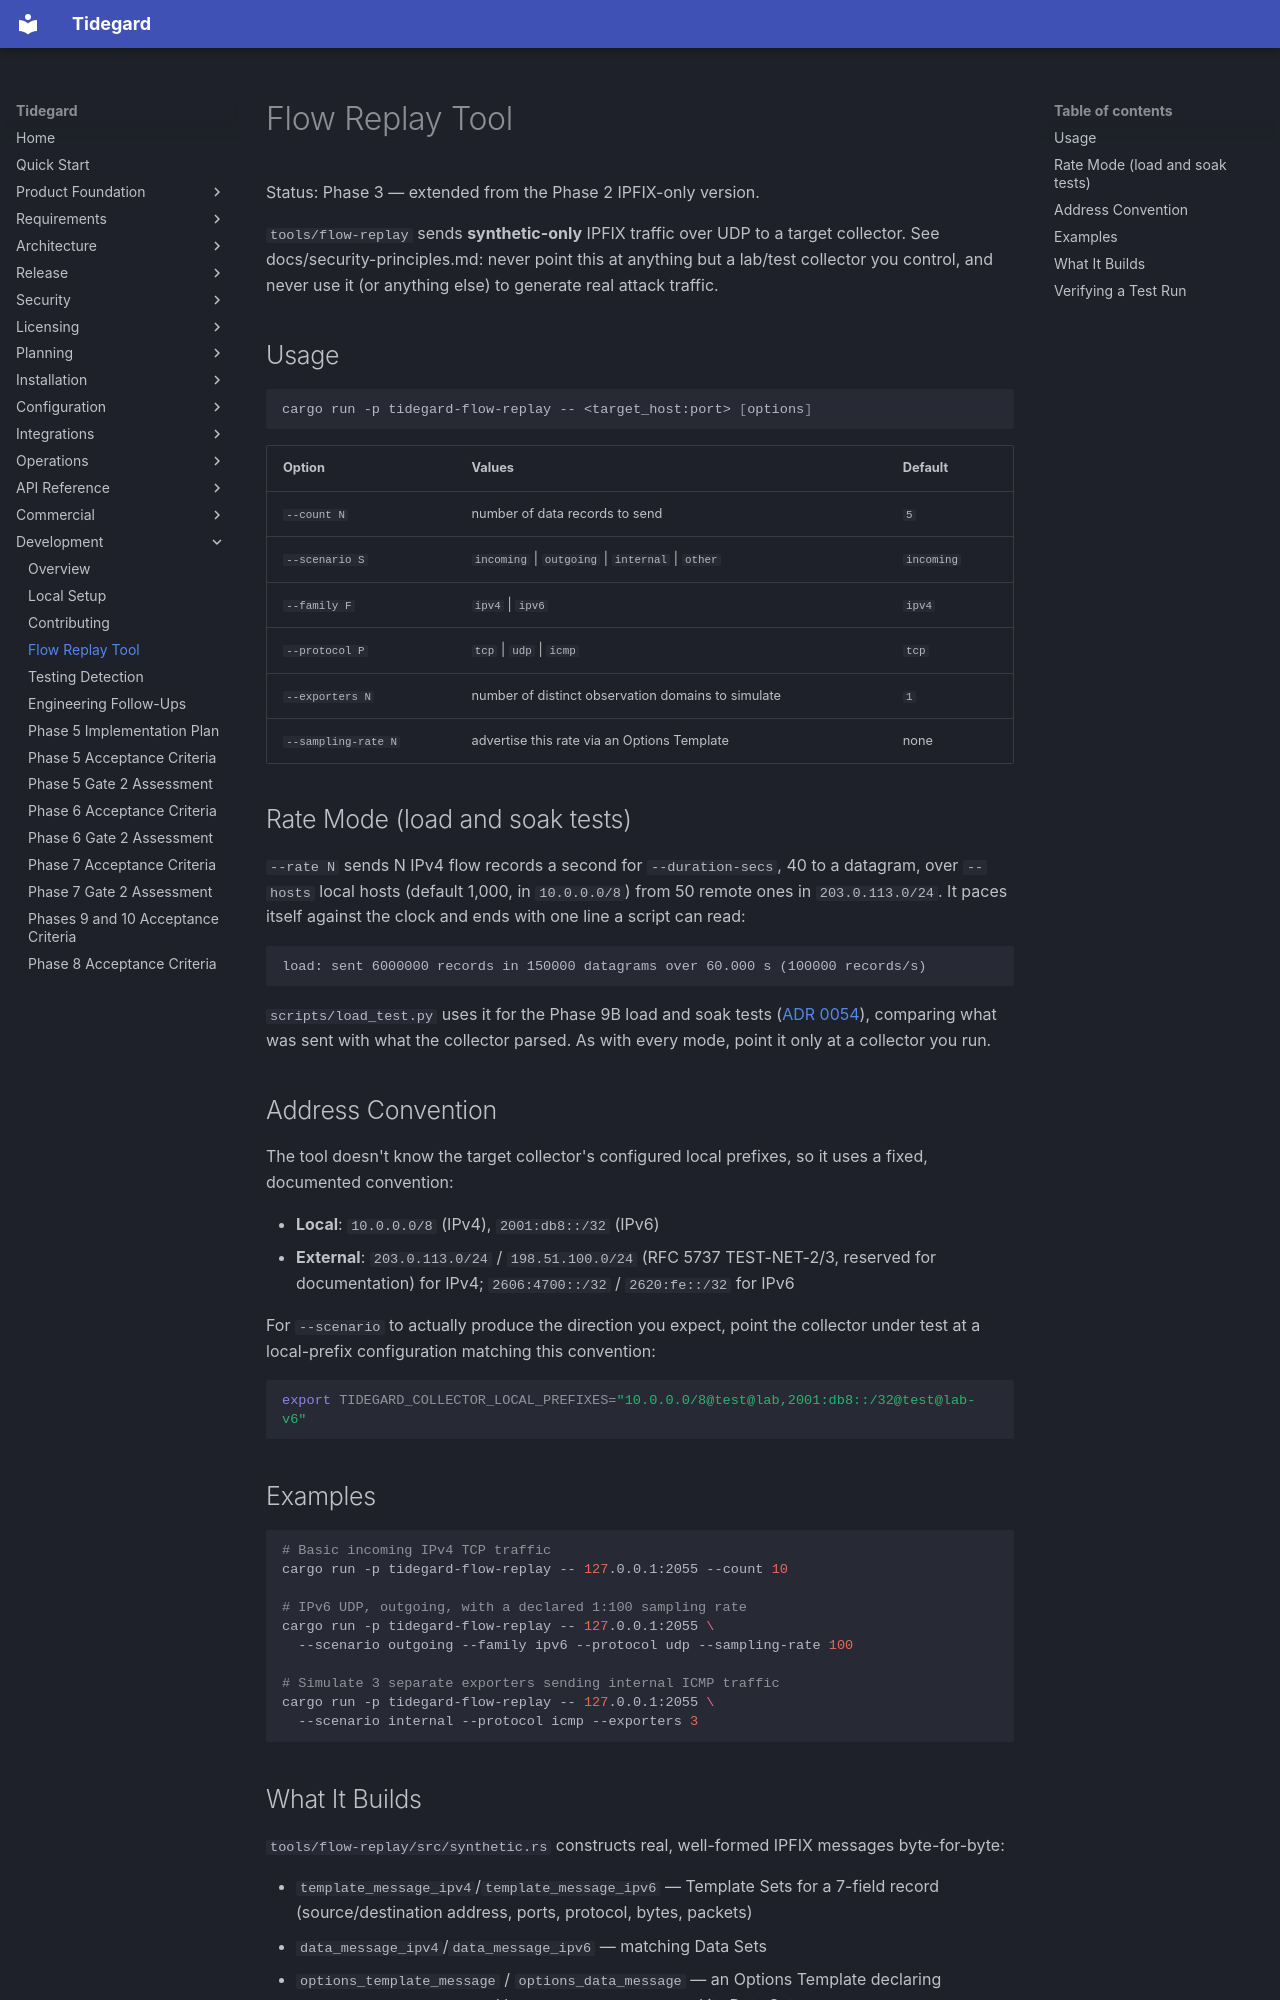

repository: LogiXhare/tidegard · page: development/flow-replay/index.html · generator: mkdocs

# Flow Replay Tool

Status: Phase 3 — extended from the Phase 2 IPFIX-only version.

`tools/flow-replay` sends **synthetic-only** IPFIX traffic over UDP to a
target collector. See docs/security-principles.md: never point this at
anything but a lab/test collector you control, and never use it (or
anything else) to generate real attack traffic.

## Usage

```bash
cargo run -p tidegard-flow-replay -- <target_host:port> [options]
```

| Option | Values | Default |
|---|---|---|
| `--count N` | number of data records to send | `5` |
| `--scenario S` | `incoming` \| `outgoing` \| `internal` \| `other` | `incoming` |
| `--family F` | `ipv4` \| `ipv6` | `ipv4` |
| `--protocol P` | `tcp` \| `udp` \| `icmp` | `tcp` |
| `--exporters N` | number of distinct observation domains to simulate | `1` |
| `--sampling-rate N` | advertise this rate via an Options Template | none |

## Rate Mode (load and soak tests)

`--rate N` sends N IPv4 flow records a second for `--duration-secs`,
40 to a datagram, over `--hosts` local hosts (default 1,000, in
`10.0.0.0/8`) from 50 remote ones in `203.0.113.0/24`. It paces itself
against the clock and ends with one line a script can read:

```text
load: sent 6000000 records in 150000 datagrams over 60.000 s (100000 records/s)
```

`scripts/load_test.py` uses it for the Phase 9B load and soak tests
([ADR 0054](../architecture/decisions/0054-phase9b-load-and-soak.md)),
comparing what was sent with what the collector parsed. As with every
mode, point it only at a collector you run.

## Address Convention

The tool doesn't know the target collector's configured local prefixes,
so it uses a fixed, documented convention:

- **Local**: `10.0.0.0/8` (IPv4), `2001:db8::/32` (IPv6)
- **External**: `203.0.113.0/24` / `198.51.100.0/24` (RFC 5737
  TEST-NET-2/3, reserved for documentation) for IPv4; `2606:4700::/32` /
  `2620:fe::/32` for IPv6

For `--scenario` to actually produce the direction you expect, point the
collector under test at a local-prefix configuration matching this
convention:

```bash
export TIDEGARD_COLLECTOR_LOCAL_PREFIXES="10.0.0.0/8@test@lab,2001:db8::/32@test@lab-v6"
```

## Examples

```bash
# Basic incoming IPv4 TCP traffic
cargo run -p tidegard-flow-replay -- 127.0.0.1:2055 --count 10

# IPv6 UDP, outgoing, with a declared 1:100 sampling rate
cargo run -p tidegard-flow-replay -- 127.0.0.1:2055 \
  --scenario outgoing --family ipv6 --protocol udp --sampling-rate 100

# Simulate 3 separate exporters sending internal ICMP traffic
cargo run -p tidegard-flow-replay -- 127.0.0.1:2055 \
  --scenario internal --protocol icmp --exporters 3
```
